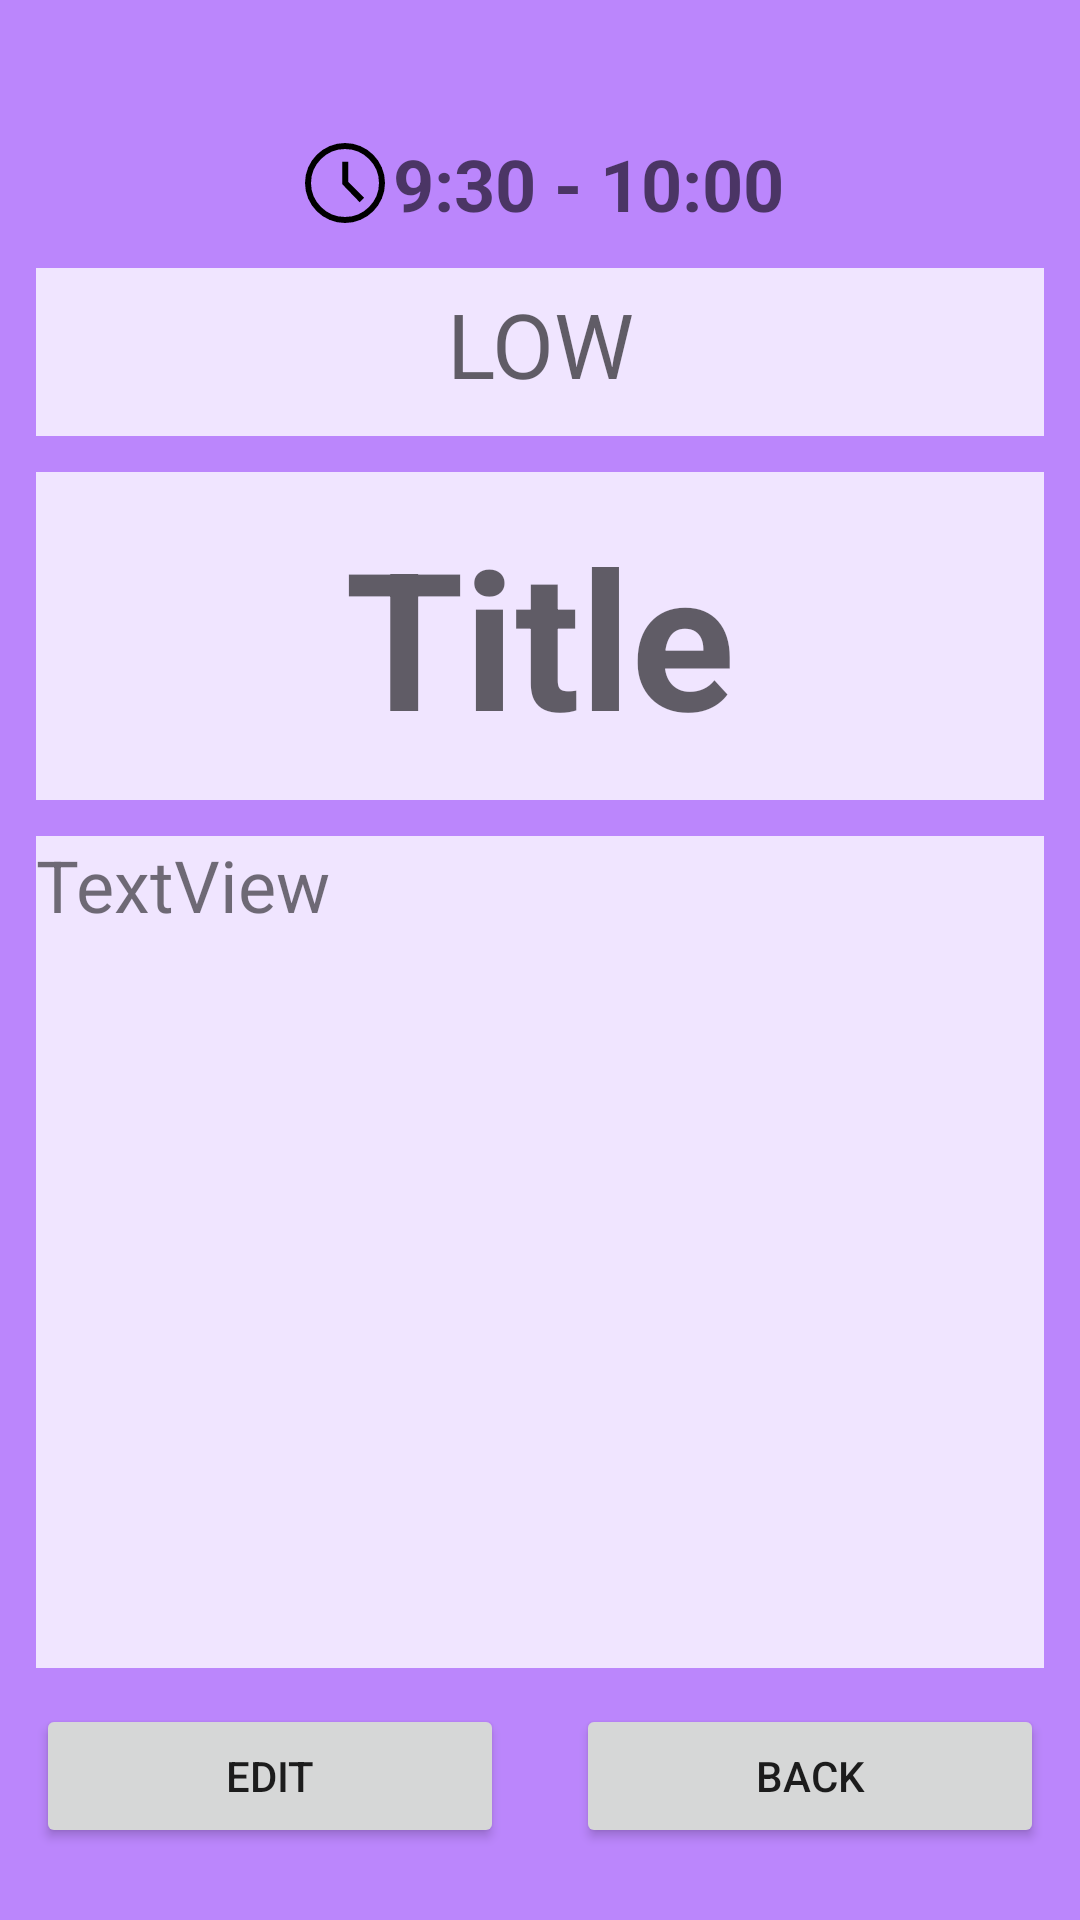

Android layout source for this screen:
<!-- AndroidManifest.xml: application theme Theme.Dnevnjak20 -->
<!-- res/layout/plan_whole_view_fragment.xml -->
<?xml version="1.0" encoding="utf-8"?>
<androidx.constraintlayout.widget.ConstraintLayout xmlns:android="http://schemas.android.com/apk/res/android"
    xmlns:tools="http://schemas.android.com/tools"
    android:layout_width="match_parent"
    android:layout_height="match_parent"
    android:background="@color/purple_200"
    xmlns:app="http://schemas.android.com/apk/res-auto">
    <TextView
        android:id="@+id/seeHeaderTv"
        android:layout_width="0dp"
        android:layout_height="@dimen/headerTv_height"
        android:textAlignment="center"
        android:textSize="30sp"
        app:layout_constraintEnd_toEndOf="parent"
        app:layout_constraintStart_toStartOf="parent"
        app:layout_constraintTop_toTopOf="parent" />

    <TextView
        android:id="@+id/seeTimeTv"
        android:layout_width="wrap_content"
        android:layout_height="wrap_content"
        android:layout_weight="2"
        android:drawableLeft="@drawable/schedule48x48"
        android:gravity="center"
        android:hint="9:30 - 10:00"
        android:paddingStart="50dp"
        android:paddingEnd="50dp"
        android:textAlignment="viewStart"
        android:textSize="24sp"
        android:textStyle="bold"
        app:layout_constraintEnd_toEndOf="parent"
        app:layout_constraintStart_toStartOf="parent"
        app:layout_constraintTop_toBottomOf="@+id/seeHeaderTv"
        tools:ignore="RtlCompat" />
    <TextView
        android:id="@+id/seePriorityTv"
        android:layout_width="0dp"
        android:layout_height="56dp"
        android:textAlignment="center"
        android:textSize="30sp"
        android:background="#F0E5FF"
        android:paddingBottom="12dp"
        android:layout_marginEnd="12dp"
        android:layout_marginStart="12dp"
        android:layout_marginTop="12dp"
        android:hint="LOW"
        android:paddingTop="5dp"
        app:layout_constraintEnd_toEndOf="parent"
        app:layout_constraintStart_toStartOf="parent"
        app:layout_constraintTop_toBottomOf="@id/seeTimeTv"
        app:layout_constraintBottom_toTopOf="@id/seeTitleTv"/>

    <TextView
        android:id="@+id/seeTitleTv"
        android:layout_width="match_parent"
        android:layout_height="wrap_content"
        android:hint="Title"
        android:paddingTop="12dp"
        android:paddingBottom="12dp"
        android:layout_marginEnd="12dp"
        android:layout_marginStart="12dp"
        android:layout_marginTop="12dp"
        android:textSize="64sp"
        android:textStyle="bold"
        android:background="#F0E5FF"
        android:textAlignment="center"
        app:layout_constraintEnd_toEndOf="parent"
        app:layout_constraintStart_toStartOf="parent"
        app:layout_constraintTop_toBottomOf="@+id/seePriorityTv" />

    <TextView
        android:id="@+id/seeLongInfoTv"
        android:layout_width="0dp"
        android:layout_height="0dp"
        android:layout_weight="1"
        android:text="TextView"
        android:textSize="24sp"
        android:layout_marginLeft="12dp"
        android:layout_marginRight="12dp"
        android:layout_marginTop="12dp"
        android:background="#F0E5FF"
        app:layout_constraintBottom_toTopOf="@+id/buttonsLL"
        app:layout_constraintEnd_toEndOf="parent"
        app:layout_constraintStart_toStartOf="parent"
        app:layout_constraintTop_toBottomOf="@+id/seeTitleTv" />
    <LinearLayout
        android:id="@+id/buttonsLL"
        android:layout_width="match_parent"
        android:layout_height="wrap_content"
        android:paddingHorizontal="12dp"
        android:paddingBottom="12dp"
        android:layout_marginTop="12dp"
        android:paddingTop="12dp"
        android:layout_marginBottom="12dp"
        android:orientation="horizontal"
        app:layout_constraintBottom_toBottomOf="parent"
        app:layout_constraintEnd_toEndOf="parent"
        app:layout_constraintStart_toStartOf="parent">

        <Button
            android:id="@+id/editBtn"
            android:layout_width="wrap_content"
            android:layout_height="wrap_content"
            android:layout_marginEnd="12dp"
            android:layout_weight="1"
            android:text="Edit"
            app:layout_constraintBottom_toBottomOf="parent"
            app:layout_constraintEnd_toEndOf="parent" />
        <Button
            android:id="@+id/backBtn"
            android:layout_width="wrap_content"
            android:layout_height="wrap_content"
            android:layout_marginStart="12dp"
            android:layout_weight="1"
            android:text="Back"
            app:layout_constraintBottom_toBottomOf="parent"
            app:layout_constraintStart_toStartOf="parent" />
    </LinearLayout>


</androidx.constraintlayout.widget.ConstraintLayout>
<!-- resources referenced by this layout -->
<resources>
  <color name="purple_200">#FFBB86FC</color>
  <dimen name="headerTv_height">45dp</dimen>
  <!-- drawable schedule48x48 (drawable) -->
  <vector xmlns:android="http://schemas.android.com/apk/res/android"
      android:width="32dp"
      android:height="32dp"
      android:viewportWidth="960"
      android:viewportHeight="960">
    <path
        android:fillColor="#FF000000"
        android:pathData="m627,673 l45,-45 -159,-160L513,267h-60v225l174,181ZM480,880q-82,0 -155,-31.5t-127.5,-86Q143,708 111.5,635T80,480q0,-82 31.5,-155t86,-127.5Q252,143 325,111.5T480,80q82,0 155,31.5t127.5,86Q817,252 848.5,325T880,480q0,82 -31.5,155t-86,127.5Q708,817 635,848.5T480,880ZM480,480ZM480,820q140,0 240,-100t100,-240q0,-140 -100,-240T480,140q-140,0 -240,100T140,480q0,140 100,240t240,100Z"/>
  </vector>
  <style name="Theme.Dnevnjak20" parent="Theme.MaterialComponents.DayNight.DarkActionBar">
          
          <item name="colorPrimary">@color/purple_500</item>
          <item name="colorPrimaryVariant">@color/purple_700</item>
          <item name="colorOnPrimary">@color/white</item>
          
          <item name="colorSecondary">@color/teal_200</item>
          <item name="colorSecondaryVariant">@color/teal_700</item>
          <item name="colorOnSecondary">@color/black</item>
          
          <item name="android:statusBarColor">?attr/colorPrimaryVariant</item>
          
      </style>
  <color name="purple_500">#FF6200EE</color>
  <color name="purple_700">#FF3700B3</color>
  <color name="white">#FFFFFFFF</color>
  <color name="teal_200">#FF03DAC5</color>
  <color name="teal_700">#FF018786</color>
  <color name="black">#FF000000</color>
</resources>
